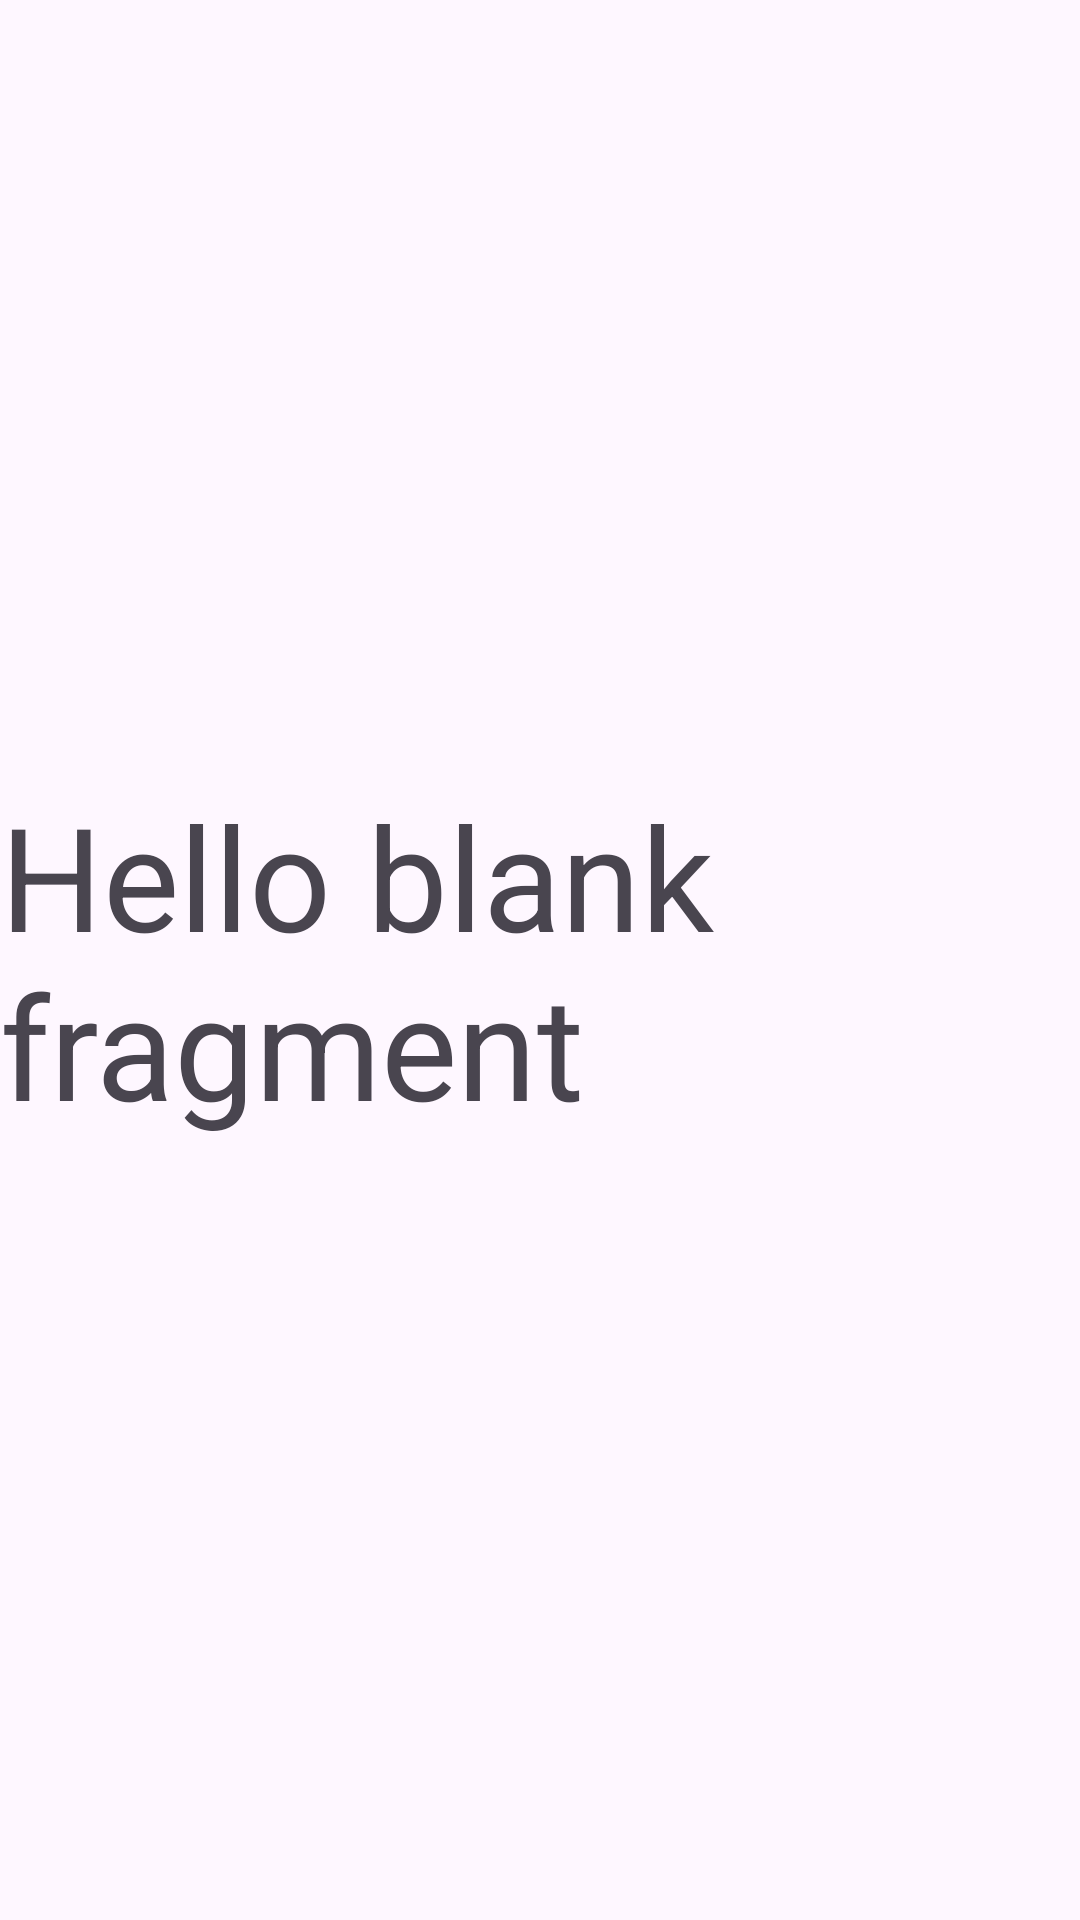

Layout XML and referenced resources for this Android screen:
<!-- AndroidManifest.xml: application theme Theme.MyAppDemo -->
<!-- res/layout/fragment_welcome.xml -->
<?xml version="1.0" encoding="utf-8"?>
<FrameLayout xmlns:android="http://schemas.android.com/apk/res/android"
    xmlns:tools="http://schemas.android.com/tools"
    android:layout_width="match_parent"
    android:layout_height="match_parent"
    tools:context=".ui.home.WelcomeFragment">

    <LinearLayout
        android:layout_width="match_parent"
        android:layout_height="match_parent"
        android:gravity="center"
        android:orientation="vertical">

        <TextView
            android:id="@+id/title"
            android:layout_width="wrap_content"
            android:layout_height="wrap_content"
            android:text="@string/hello_blank_fragment"
            android:textSize="48sp" />
    </LinearLayout>

</FrameLayout>
<!-- resources referenced by this layout -->
<resources>
  <string name="hello_blank_fragment">Hello blank fragment</string>
  <style name="Theme.MyAppDemo" parent="Base.Theme.MyAppDemo" />
  <style name="Base.Theme.MyAppDemo" parent="Theme.Material3.DayNight.NoActionBar">
          
          
      </style>
</resources>
